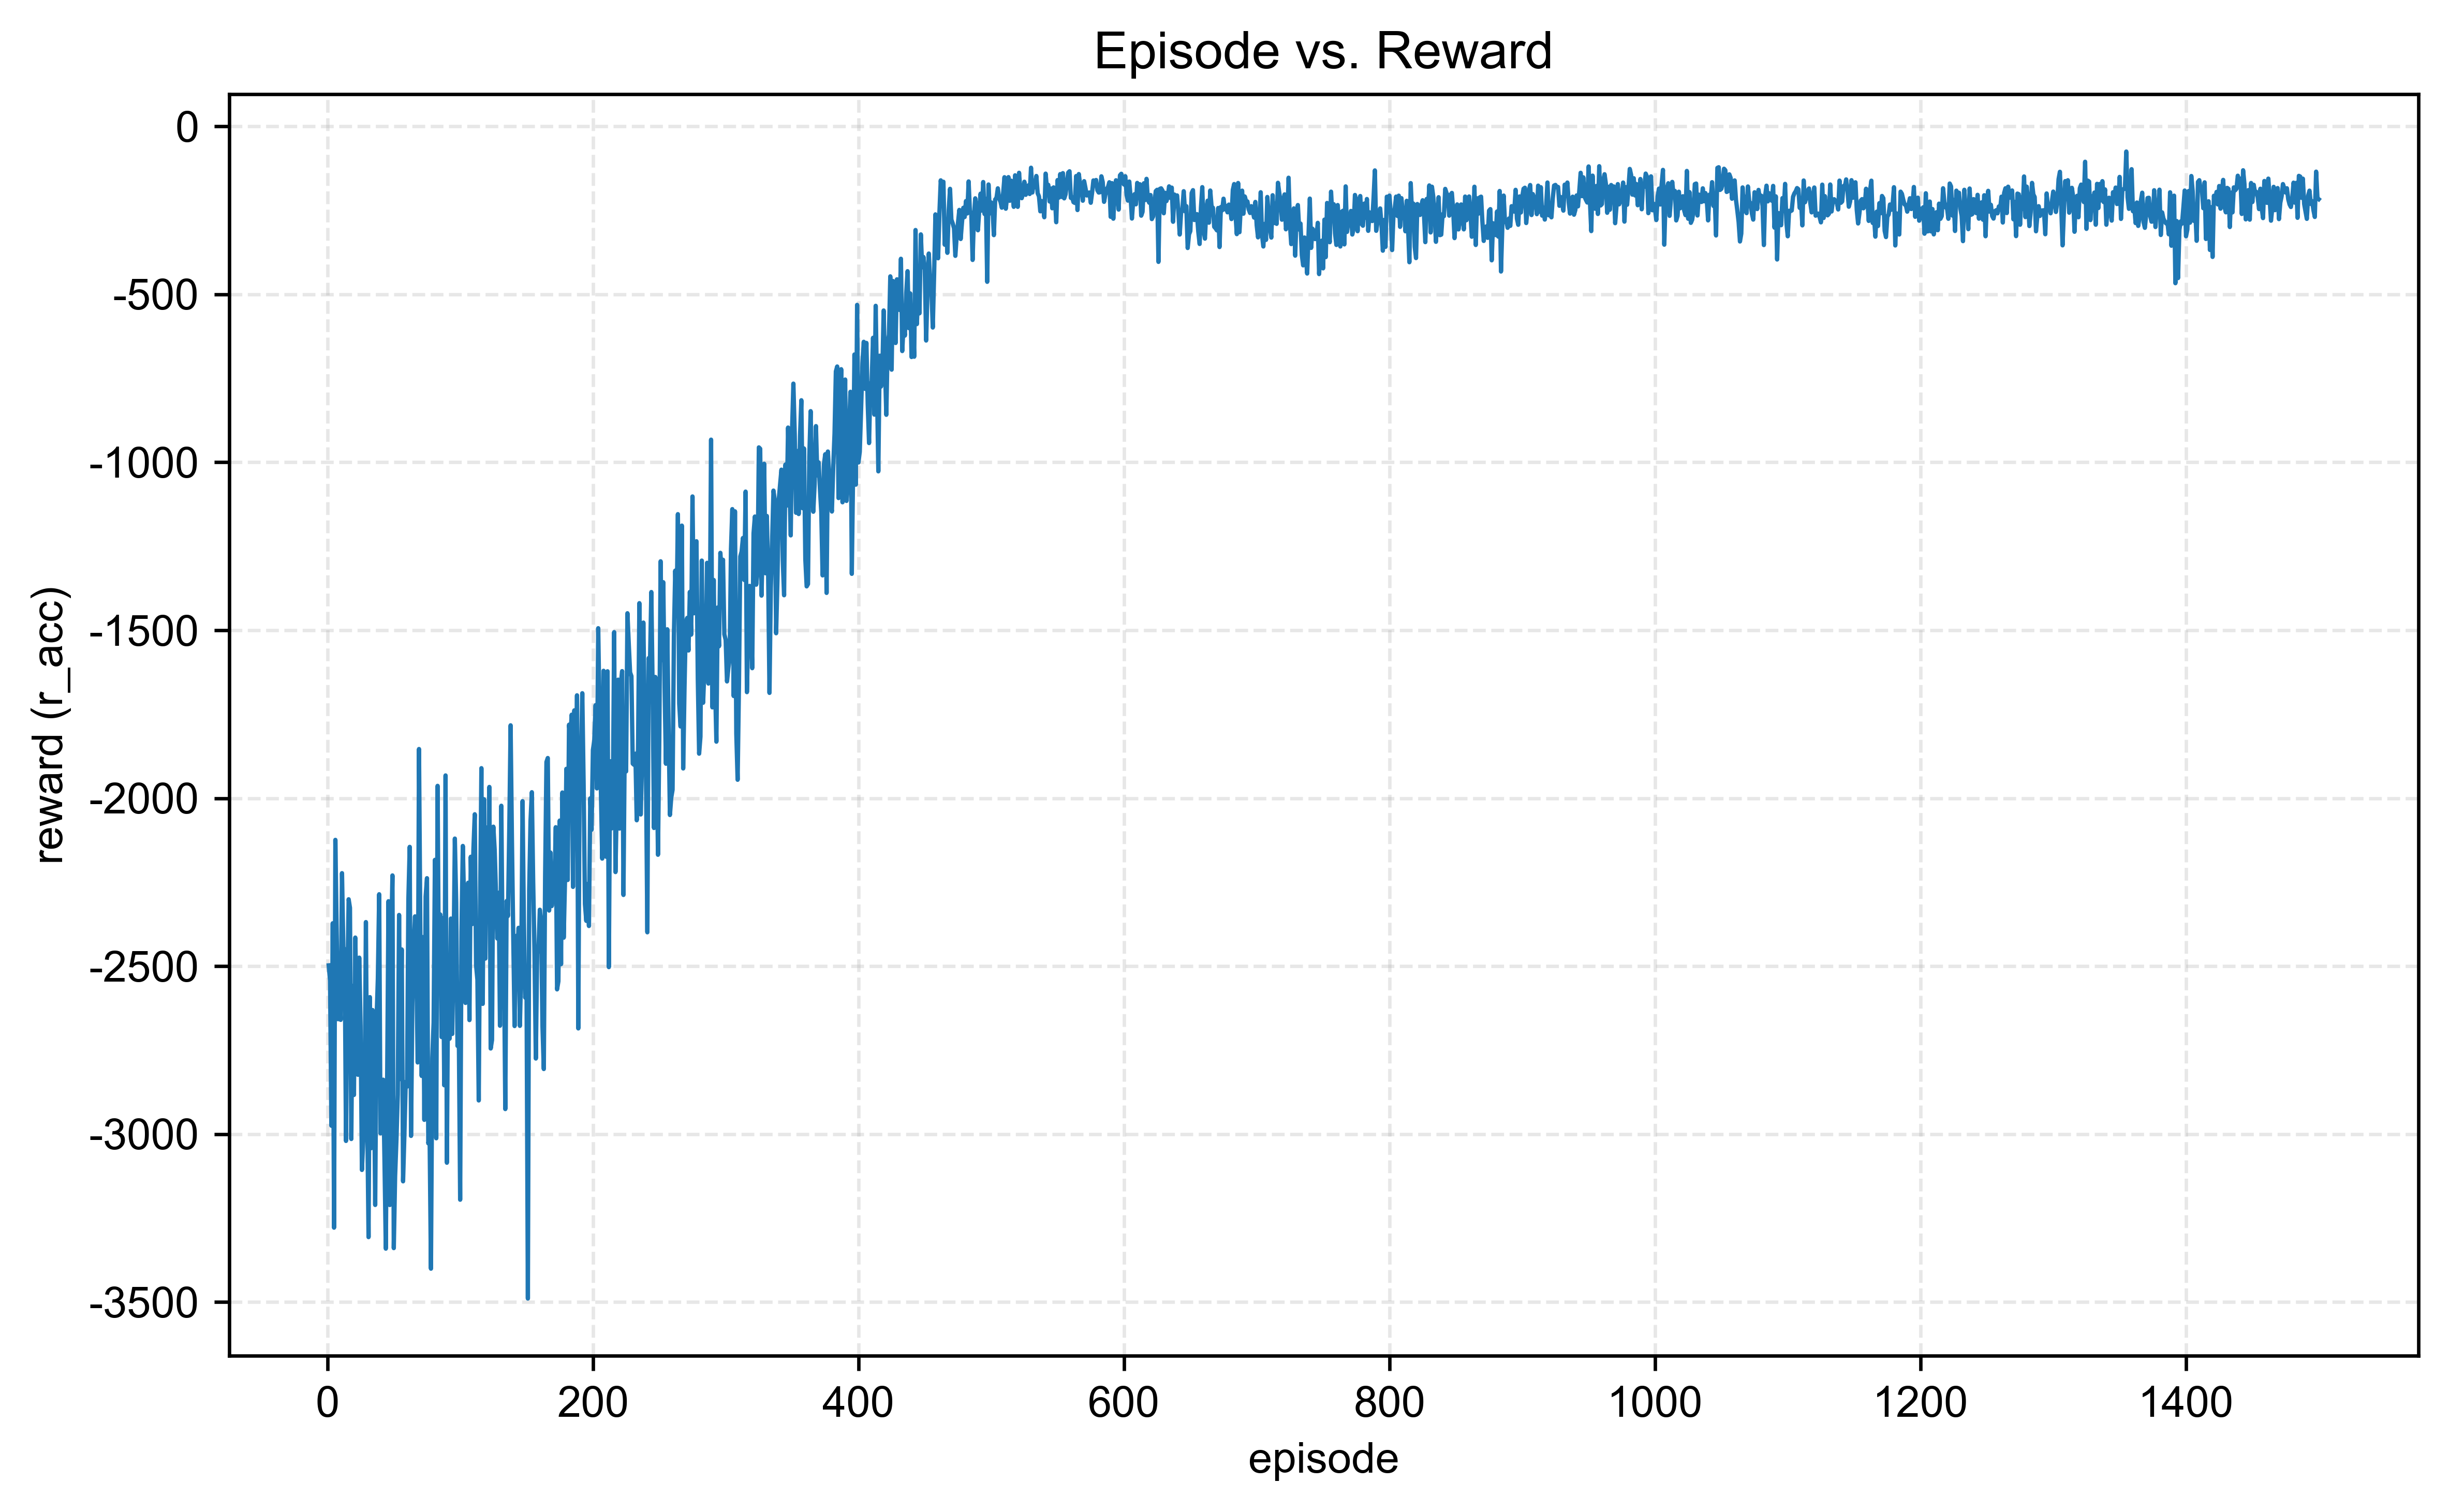

Data behind this chart, as committed beside it:
episode, reward, r_acc, r_action
1, -2498, -2498, -93.01
2, -2543, -2543, -100.3
3, -2975, -2975, -109.1
4, -2372, -2372, -87.09
5, -3279, -3279, -67.7
6, -2124, -2124, -98.37
7, -2404, -2404, -138.4
8, -2658, -2658, -135.7
9, -2567, -2567, -90.05
10, -2660, -2660, -124.2
11, -2223, -2223, -92.44
12, -2444, -2444, -107.8
13, -2451, -2451, -92.79
14, -3020, -3020, -98.49
15, -2580, -2580, -129.4
16, -2301, -2301, -75.77
17, -2326, -2326, -96.46
18, -3015, -3015, -88.01
19, -2559, -2559, -104.9
20, -2883, -2883, -86.63
21, -2415, -2415, -110.5
22, -2617, -2617, -87.01
23, -2823, -2823, -93.03
24, -2475, -2475, -71.83
25, -2679, -2679, -99.21
26, -3107, -3107, -107.1
27, -3019, -3019, -111.6
28, -2938, -2938, -135.7
29, -2369, -2369, -93.82
30, -2945, -2945, -105.1
31, -3307, -3307, -110
32, -2592, -2592, -102.1
33, -3042, -3042, -103.7
34, -2631, -2631, -101.4
35, -2775, -2775, -137.9
36, -3211, -3211, -95.35
37, -2663, -2663, -94.33
38, -2537, -2537, -92.14
39, -2286, -2286, -86.31
40, -2998, -2998, -118.2
41, -2868, -2868, -145.6
42, -2838, -2838, -102.3
43, -3078, -3078, -82.2
44, -3341, -3341, -99.41
45, -2845, -2845, -90.88
46, -2307, -2307, -100.2
47, -3211, -3211, -92.74
48, -2435, -2435, -102
49, -2230, -2230, -112.5
50, -3339, -3339, -93.78
51, -3126, -3126, -70.41
52, -3017, -3017, -111.5
53, -2882, -2882, -111.5
54, -2348, -2348, -82.26
55, -2836, -2836, -107.9
56, -2450, -2450, -93.24
57, -3141, -3141, -91.44
58, -3000, -3000, -98.78
59, -2845, -2845, -94.77
60, -2859, -2859, -90.74
... 1,440 more rows
